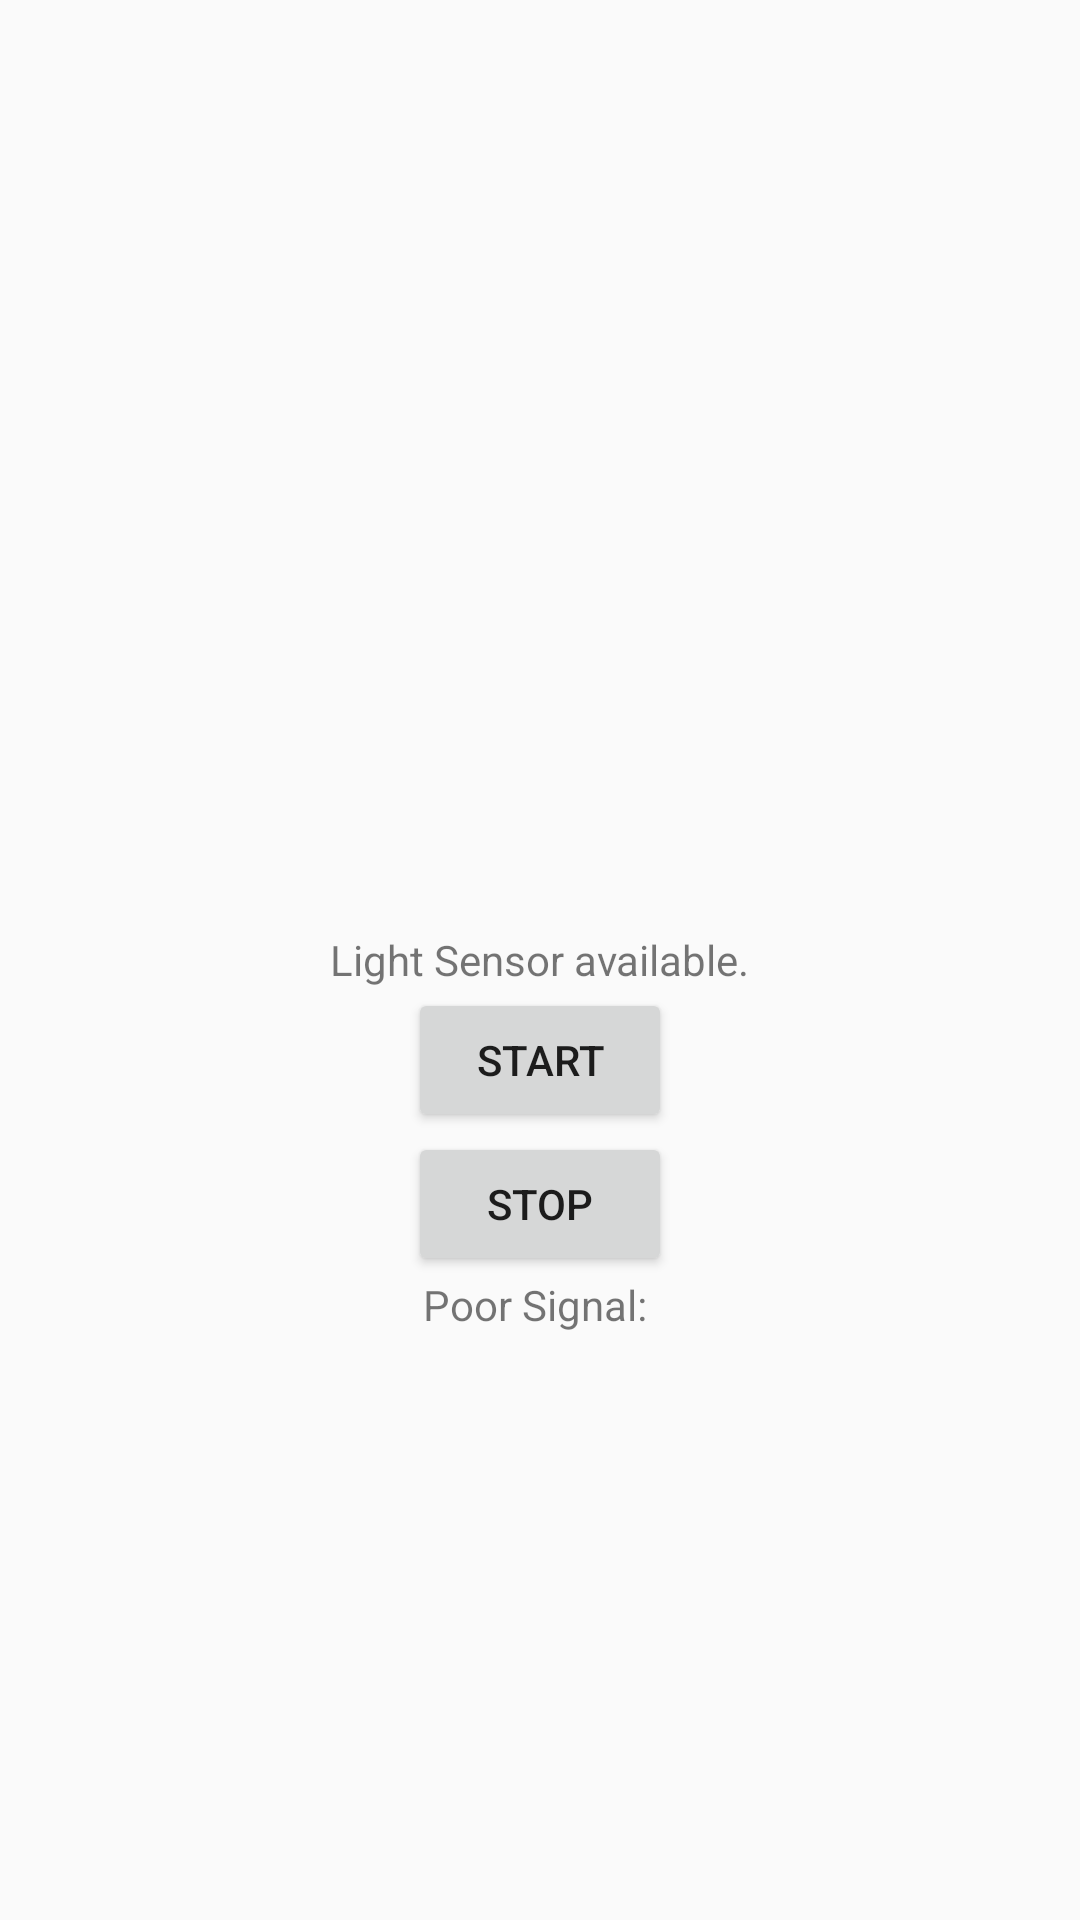

Layout XML and referenced resources for this Android screen:
<!-- AndroidManifest.xml: application theme AppTheme -->
<!-- res/layout/activity_light.xml -->
<RelativeLayout xmlns:android="http://schemas.android.com/apk/res/android"
    xmlns:tools="http://schemas.android.com/tools" android:layout_width="match_parent"
    android:layout_height="match_parent" android:paddingLeft="@dimen/activity_horizontal_margin"
    android:paddingRight="@dimen/activity_horizontal_margin"
    android:paddingTop="@dimen/activity_vertical_margin"
    android:paddingBottom="@dimen/activity_vertical_margin"
    tools:context="com.example.anurag.sensordemo.Light">

    <TextView android:text="Light Sensor available." android:layout_width="wrap_content"
        android:layout_height="wrap_content"
        android:layout_centerVertical="true"
        android:layout_centerHorizontal="true"
        android:id="@+id/lightAvailable" />

    <Button
        android:layout_width="wrap_content"
        android:layout_height="wrap_content"
        android:text="Start"
        android:id="@+id/startLight"
        android:layout_below="@+id/lightAvailable"
        android:layout_centerHorizontal="true" />

    <Button
        android:layout_width="wrap_content"
        android:layout_height="wrap_content"
        android:text="Stop"
        android:id="@+id/stopLight"
        android:layout_below="@+id/startLight"
        android:layout_centerHorizontal="true" />

    <TextView
        android:layout_width="wrap_content"
        android:layout_height="wrap_content"
        android:text="Poor Signal: "
        android:id="@+id/poorSignalValueForLight"
        android:layout_below="@+id/stopLight"
        android:layout_centerHorizontal="true" />

</RelativeLayout>
<!-- resources referenced by this layout -->
<resources>
  <style name="AppTheme" parent="Theme.AppCompat.Light.DarkActionBar">
          
      </style>
</resources>
